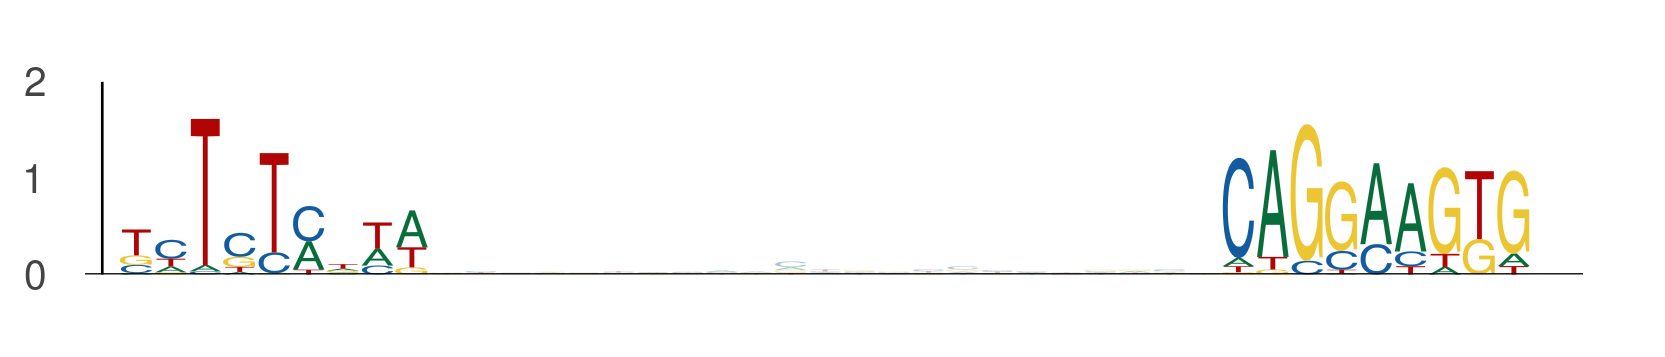

Source data for this figure (header and first rows):
seq_index, start_position, end_position, is_reversed_complement
5434, 48, 57, 0
5434, 80, 89, 0
4168, 37, 46, 0
4168, 69, 78, 0
4050, 48, 57, 0
4050, 80, 89, 0
4059, 48, 57, 0
4059, 80, 89, 0
1660, 48, 57, 0
1660, 80, 89, 0
1102, 48, 57, 0
1102, 80, 89, 0
1791, 48, 57, 0
1791, 80, 89, 0
5910, 48, 57, 0
5910, 80, 89, 0
4443, 108, 117, 0
4443, 140, 149, 0
6130, 108, 117, 0
6130, 140, 149, 0
974, 48, 57, 0
974, 80, 89, 0
2584, 105, 114, 0
2584, 137, 146, 0
1742, 35, 44, 0
1742, 67, 76, 0
5518, 61, 70, 0
5518, 93, 102, 0
3806, 48, 57, 0
3806, 80, 89, 0
1230, 92, 101, 0
1230, 124, 133, 0
4630, 64, 73, 0
4630, 96, 105, 0
3625, 110, 119, 0
3625, 142, 151, 0
3912, 31, 40, 0
3912, 63, 72, 0
2413, 25, 34, 0
2413, 57, 66, 0
4334, 38, 47, 0
4334, 70, 79, 0
2543, 59, 68, 0
2543, 91, 100, 0
4082, 64, 73, 0
4082, 96, 105, 0
4396, 44, 53, 0
4396, 76, 85, 0
3527, 48, 57, 0
3527, 80, 89, 0
4739, 31, 40, 0
4739, 63, 72, 0
5898, 93, 102, 0
5898, 125, 134, 0
3466, 48, 57, 0
3466, 80, 89, 0
5540, 48, 57, 0
5540, 80, 89, 0
1707, 48, 57, 0
1707, 80, 89, 0
... 138 more rows
